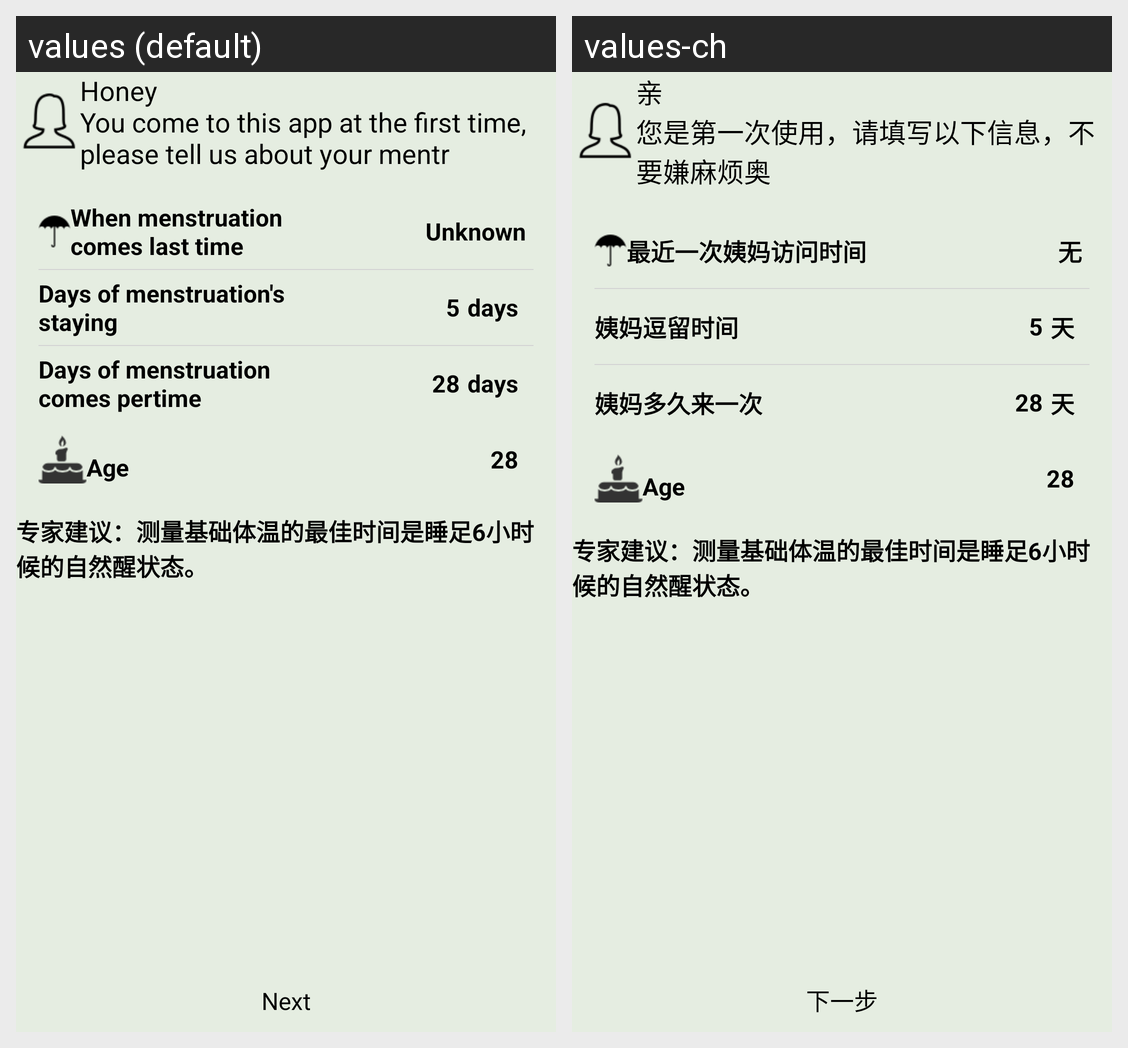

The same Android screen rendered under two of its app's locales, left to right. List the strings drawn on it with the default value and each locale's translation.
Android screen res/layout/initset.xml rendered under 2 locales, left to right: values (default), values-ch. Device: Nexus 5 (rendered at 1080×1920; each locale shown at half size, 540×960, under a caption strip naming it); theme MainTheme.
Strings drawn on this screen, with the default value and each locale's value (text and hints the layout hard-codes, and strings that could not be matched under every locale, appear in the picture but are not listed):

startmark
  values: Honey
      You come to this app at the first time, please tell us about your mentr
  values-ch: 亲
      您是第一次使用，请填写以下信息，不要嫌麻烦奥

yimacome
  values: When menstruation comes last time
  values-ch: 最近一次姨妈访问时间

unknow
  values: Unknown
  values-ch: 无

ave_days
  values: Days of menstruation's staying
  values-ch: 姨妈逗留时间

daybit
  values: days
  values-ch: 天

howmany
  values: Days of menstruation comes pertime
  values-ch: 姨妈多久来一次

ages
  values: Age
  values-ch: Age  [not translated; the default value is used]

advice
  values: 专家建议：测量基础体温的最佳时间是睡足6小时候的自然醒状态。
  values-ch: 专家建议：测量基础体温的最佳时间是睡足6小时候的自然醒状态。

next
  values: Next
  values-ch: 下一步
